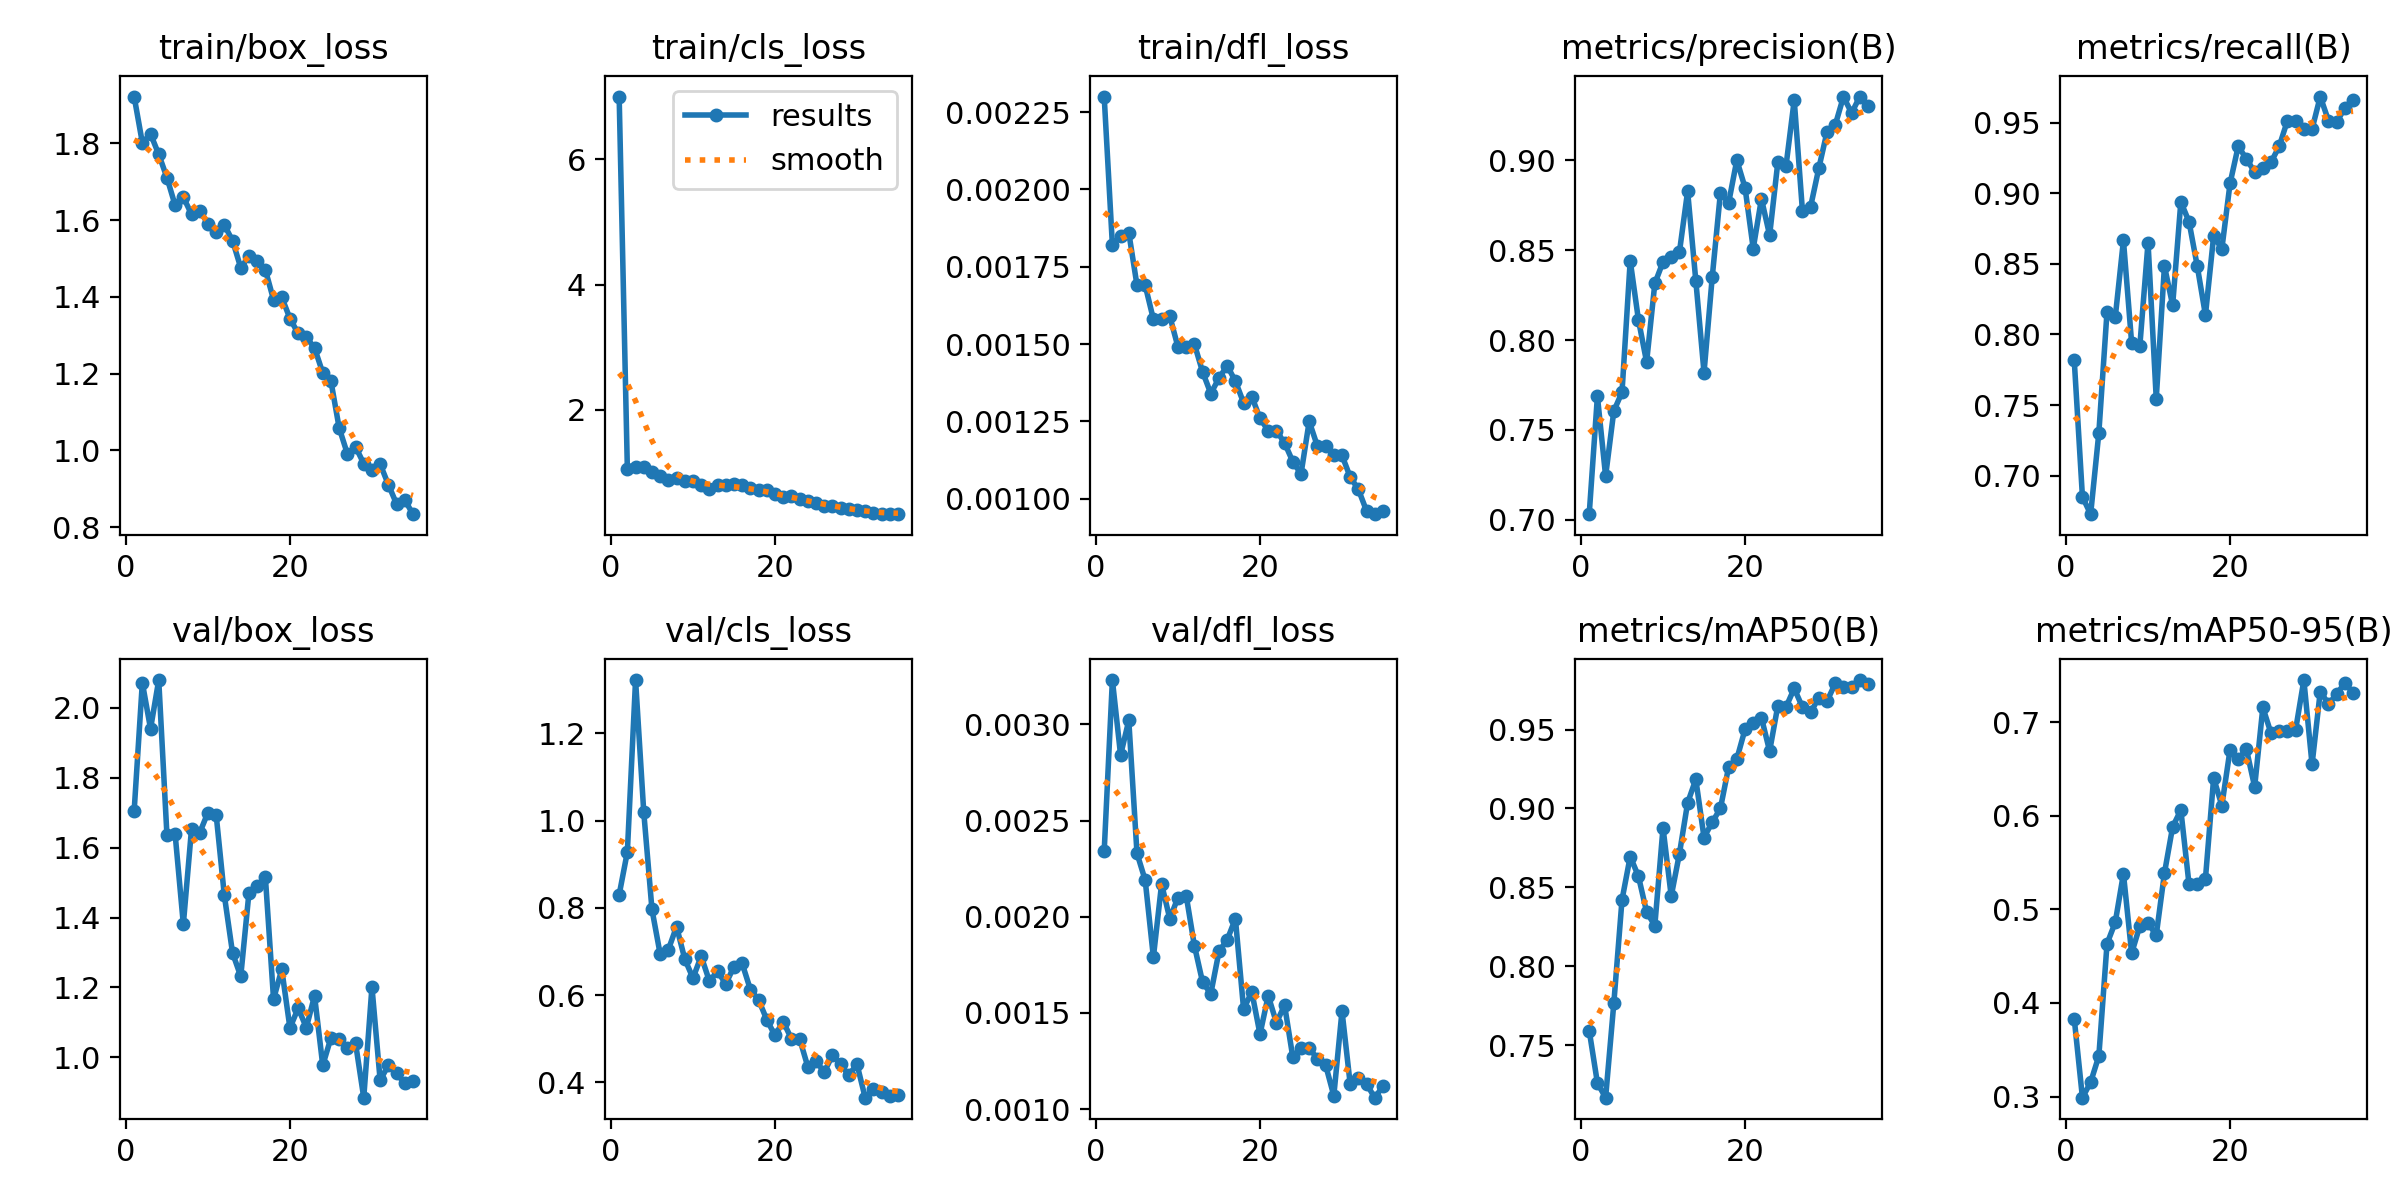

Values plotted in this chart, from the file beside it:
epoch, time, train/box_loss, train/cls_loss, train/dfl_loss, metrics/precision(B), metrics/recall(B), metrics/mAP50(B), metrics/mAP50-95(B), val/box_loss, val/cls_loss, val/dfl_loss, lr/pg0, lr/pg1, lr/pg2
1, 10.87, 1.922, 7.004, 0.0023, 0.7032, 0.7818, 0.7592, 0.3832, 1.704, 0.83, 0.00234, 0.003305, 0.003305, 0.07025
2, 21.04, 1.802, 1.056, 0.00182, 0.7688, 0.685, 0.7261, 0.2989, 2.072, 0.9284, 0.00323, 0.006451, 0.006451, 0.04007
3, 31.11, 1.824, 1.082, 0.00185, 0.7244, 0.6727, 0.7167, 0.3154, 1.94, 1.323, 0.00284, 0.009408, 0.009408, 0.00969
4, 41.09, 1.771, 1.097, 0.00186, 0.7605, 0.7303, 0.7765, 0.3434, 2.079, 1.019, 0.00302, 0.009151, 0.009151, 0.009151
5, 51.06, 1.711, 1.013, 0.00169, 0.771, 0.8163, 0.8421, 0.4632, 1.636, 0.7964, 0.00233, 0.008869, 0.008869, 0.008869
6, 61.09, 1.638, 0.9487, 0.00169, 0.8441, 0.8121, 0.8695, 0.4861, 1.638, 0.6939, 0.00219, 0.008586, 0.008586, 0.008586
7, 71.1, 1.66, 0.8785, 0.00158, 0.8113, 0.8667, 0.8571, 0.538, 1.381, 0.7043, 0.00179, 0.008303, 0.008303, 0.008303
8, 81.08, 1.615, 0.9165, 0.00158, 0.7878, 0.7939, 0.8344, 0.4531, 1.654, 0.757, 0.00217, 0.00802, 0.00802, 0.00802
9, 91.03, 1.625, 0.861, 0.00159, 0.8314, 0.792, 0.8258, 0.4822, 1.643, 0.6827, 0.00199, 0.007737, 0.007737, 0.007737
10, 101, 1.591, 0.859, 0.00149, 0.8434, 0.8651, 0.8877, 0.4853, 1.7, 0.6388, 0.0021, 0.007454, 0.007454, 0.007454
11, 111, 1.568, 0.7979, 0.00149, 0.846, 0.7546, 0.8444, 0.4724, 1.694, 0.689, 0.00211, 0.007171, 0.007171, 0.007171
12, 121, 1.587, 0.733, 0.0015, 0.8488, 0.8485, 0.8713, 0.5386, 1.463, 0.6322, 0.00185, 0.006889, 0.006889, 0.006889
13, 131.1, 1.546, 0.8028, 0.00141, 0.8827, 0.8208, 0.9035, 0.588, 1.299, 0.6541, 0.00166, 0.006606, 0.006606, 0.006606
14, 141, 1.476, 0.8049, 0.00134, 0.8329, 0.8939, 0.9184, 0.606, 1.232, 0.6256, 0.0016, 0.006323, 0.006323, 0.006323
15, 151, 1.506, 0.8178, 0.00139, 0.7819, 0.8798, 0.8816, 0.5265, 1.47, 0.6652, 0.00182, 0.00604, 0.00604, 0.00604
16, 160.9, 1.494, 0.7967, 0.00143, 0.8349, 0.8485, 0.8913, 0.5268, 1.489, 0.6724, 0.00188, 0.005757, 0.005757, 0.005757
17, 170.8, 1.471, 0.7514, 0.00138, 0.8818, 0.8138, 0.9, 0.5327, 1.517, 0.6127, 0.00199, 0.005474, 0.005474, 0.005474
18, 180.8, 1.393, 0.7241, 0.00131, 0.8762, 0.8697, 0.9262, 0.6402, 1.166, 0.5892, 0.00152, 0.005191, 0.005191, 0.005191
19, 190.7, 1.399, 0.7219, 0.00133, 0.8999, 0.8606, 0.9313, 0.6108, 1.252, 0.5434, 0.00161, 0.004909, 0.004909, 0.004909
20, 200.7, 1.344, 0.6658, 0.00126, 0.8847, 0.907, 0.9501, 0.6704, 1.084, 0.5075, 0.00139, 0.004626, 0.004626, 0.004626
21, 210.6, 1.305, 0.604, 0.00122, 0.8508, 0.9334, 0.9543, 0.6606, 1.141, 0.5392, 0.00159, 0.004343, 0.004343, 0.004343
22, 220.6, 1.295, 0.6201, 0.00122, 0.8785, 0.9242, 0.9575, 0.6708, 1.085, 0.4999, 0.00145, 0.00406, 0.00406, 0.00406
23, 230.5, 1.267, 0.5829, 0.00118, 0.8582, 0.9152, 0.9363, 0.6308, 1.176, 0.5, 0.00154, 0.003777, 0.003777, 0.003777
24, 240.5, 1.202, 0.5526, 0.00112, 0.8988, 0.9182, 0.9651, 0.7156, 0.9772, 0.4358, 0.00127, 0.003494, 0.003494, 0.003494
25, 250.4, 1.18, 0.5215, 0.00108, 0.8968, 0.9221, 0.9643, 0.6878, 1.056, 0.4495, 0.00132, 0.003211, 0.003211, 0.003211
26, 261.1, 1.059, 0.4693, 0.00125, 0.9333, 0.9333, 0.976, 0.6906, 1.051, 0.4227, 0.00132, 0.002929, 0.002929, 0.002929
27, 270.8, 0.9914, 0.4594, 0.00117, 0.8719, 0.9515, 0.9642, 0.6902, 1.026, 0.4614, 0.00126, 0.002646, 0.002646, 0.002646
28, 280.5, 1.01, 0.4394, 0.00117, 0.8741, 0.9515, 0.9609, 0.6919, 1.04, 0.4412, 0.00123, 0.002363, 0.002363, 0.002363
29, 290.2, 0.9657, 0.4251, 0.00114, 0.8955, 0.9455, 0.9702, 0.7448, 0.8847, 0.4162, 0.00107, 0.00208, 0.00208, 0.00208
30, 299.9, 0.948, 0.4002, 0.00114, 0.9157, 0.9455, 0.9679, 0.6547, 1.201, 0.4413, 0.00151, 0.001797, 0.001797, 0.001797
31, 309.6, 0.9645, 0.3812, 0.00107, 0.9194, 0.9685, 0.9792, 0.7326, 0.934, 0.3646, 0.00113, 0.001514, 0.001514, 0.001514
32, 319.3, 0.911, 0.3494, 0.00103, 0.9352, 0.9515, 0.9771, 0.7195, 0.9777, 0.3839, 0.00116, 0.001231, 0.001231, 0.001231
33, 328.9, 0.8608, 0.3437, 0.00096, 0.9262, 0.9503, 0.977, 0.7295, 0.954, 0.3785, 0.00113, 0.0009486, 0.0009486, 0.0009486
34, 338.6, 0.8712, 0.3368, 0.00095, 0.9353, 0.9606, 0.9813, 0.7421, 0.9258, 0.3682, 0.00106, 0.0006657, 0.0006657, 0.0006657
35, 348.3, 0.834, 0.3368, 0.00096, 0.93, 0.966, 0.9789, 0.7309, 0.9322, 0.3703, 0.00112, 0.0003829, 0.0003829, 0.0003829
